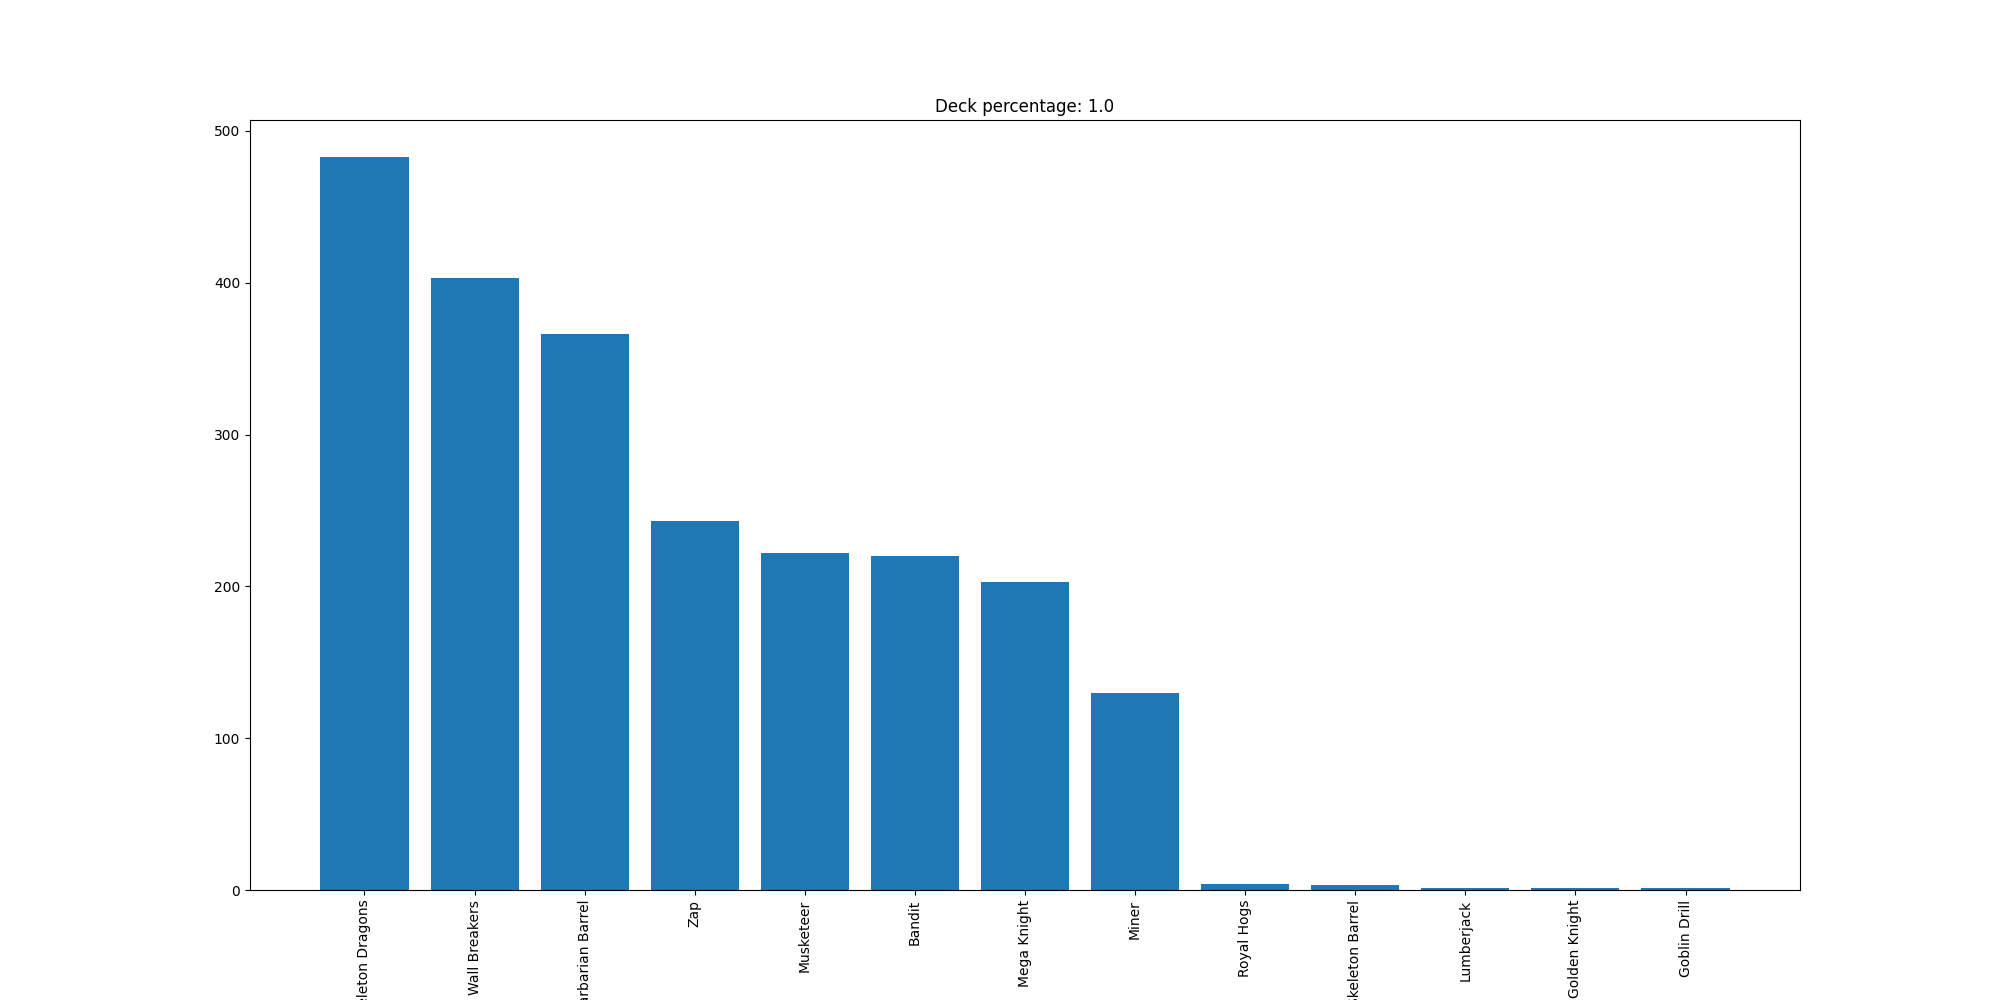

The file beside this chart, header and first rows:
Skeleton Dragons, 483
Wall Breakers, 403
Barbarian Barrel, 366
Zap, 243
Musketeer, 222
Bandit, 220
Mega Knight, 203
Miner, 130
Royal Hogs, 4
Skeleton Barrel, 3
Lumberjack, 1
Golden Knight, 1
Goblin Drill, 1
